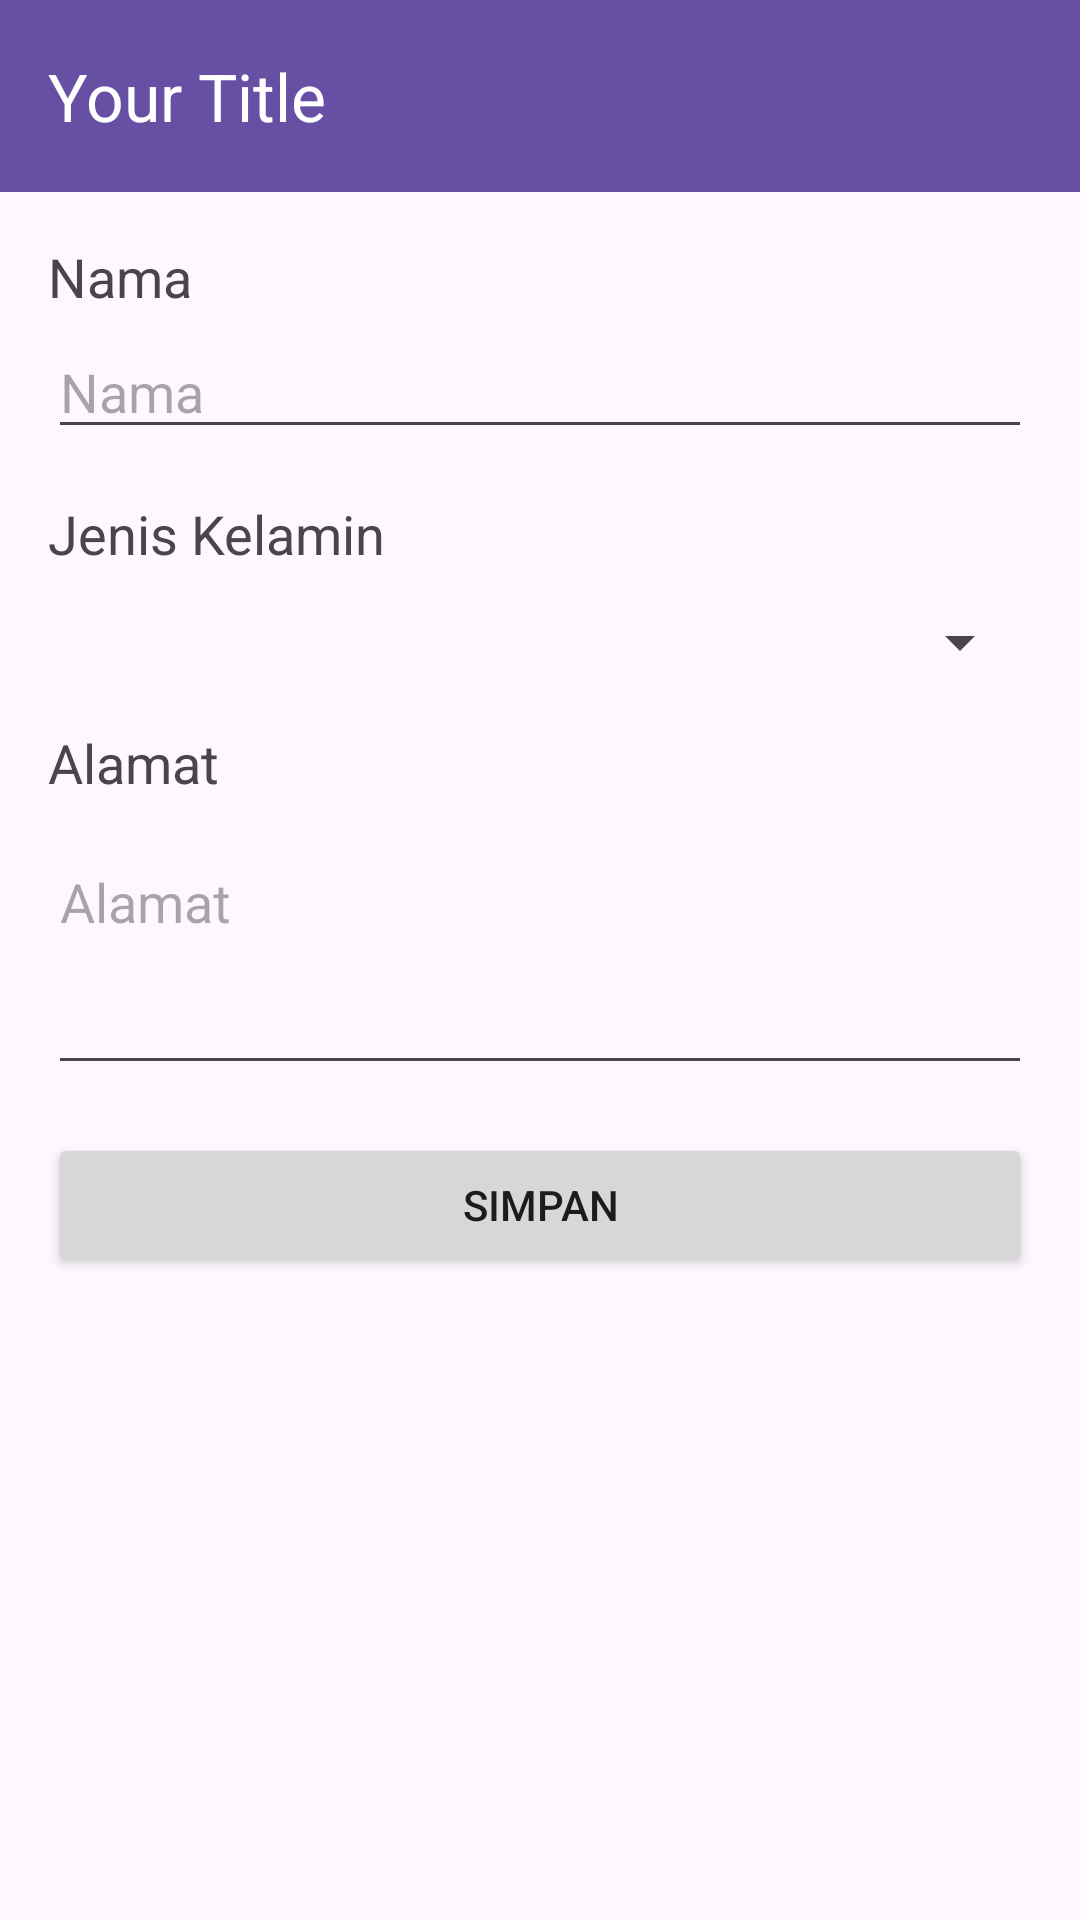

Produce the Android XML layout that renders to this screen, including the resource entries it uses.
<!-- AndroidManifest.xml: application theme Theme.CRUDMahasiswa -->
<!-- res/layout/activity_form.xml -->
<androidx.coordinatorlayout.widget.CoordinatorLayout xmlns:android="http://schemas.android.com/apk/res/android"
    xmlns:app="http://schemas.android.com/apk/res-auto"
    xmlns:tools="http://schemas.android.com/tools"
    android:layout_width="match_parent"
    android:layout_height="match_parent"
    tools:context=".FormActivity">

    <com.google.android.material.appbar.AppBarLayout
        android:layout_width="match_parent"
        android:layout_height="wrap_content"
        android:theme="@style/AppTheme.AppBarOverlay">

        <androidx.appcompat.widget.Toolbar
            android:id="@+id/toolbar"
            android:layout_width="match_parent"
            android:layout_height="?attr/actionBarSize"
            android:background="?attr/colorPrimary"
            app:title="Your Title"
            app:titleTextColor="@color/white"
            app:layout_scrollFlags="scroll|enterAlways" />

    </com.google.android.material.appbar.AppBarLayout>

    <androidx.core.widget.NestedScrollView
        android:layout_width="match_parent"
        android:layout_height="match_parent"
        app:layout_behavior="@string/appbar_scrolling_view_behavior">

        <FrameLayout
            android:layout_width="match_parent"
            android:layout_height="match_parent"> 

            <include layout="@layout/form_input" />

        </FrameLayout>

    </androidx.core.widget.NestedScrollView>

</androidx.coordinatorlayout.widget.CoordinatorLayout>
<!-- res/layout/form_input.xml (included above) -->
<?xml version="1.0" encoding="utf-8"?>
<LinearLayout xmlns:android="http://schemas.android.com/apk/res/android"
    xmlns:app="http://schemas.android.com/apk/res-auto"
    xmlns:tools="http://schemas.android.com/tools"
    android:layout_width="match_parent"
    android:layout_height="match_parent"
    android:orientation="vertical"
    android:padding="16dp"
    >

    <TextView
        android:layout_width="match_parent"
        android:layout_height="wrap_content"
        android:text="Nama"
        android:textAppearance="?android:attr/textAppearanceMedium"
        android:layout_marginBottom="4dp"
        />

    <EditText
        android:id="@+id/editTextName"
        android:layout_width="match_parent"
        android:layout_height="wrap_content"
        android:hint="Nama"
        />

    <TextView
        android:layout_width="match_parent"
        android:layout_height="wrap_content"
        android:text="Jenis Kelamin"
        android:textAppearance="?android:attr/textAppearanceMedium"
        android:layout_marginTop="16dp"
        android:layout_marginBottom="4dp"
        />

    <Spinner
        android:id="@+id/spinnerGender"
        android:layout_width="match_parent"
        android:layout_height="wrap_content"
        android:layout_marginTop="8dp"
        />

    <TextView
        android:layout_width="match_parent"
        android:layout_height="wrap_content"
        android:text="Alamat"
        android:textAppearance="?android:attr/textAppearanceMedium"
        android:layout_marginTop="16dp"
        android:layout_marginBottom="4dp"
        />

    <EditText
        android:id="@+id/editTextAddress"
        android:layout_width="match_parent"
        android:layout_height="wrap_content"
        android:hint="Alamat"
        android:layout_marginTop="8dp"
        android:minLines="3"
        android:gravity="top" />

    <Button
        android:id="@+id/buttonSave"
        android:layout_width="match_parent"
        android:layout_height="wrap_content"
        android:text="Simpan"
        android:layout_marginTop="16dp"
        />

    <Button
        android:id="@+id/buttonDelete"
        android:layout_width="match_parent"
        android:layout_height="wrap_content"
        android:backgroundTint="@color/red"
        android:text="Hapus"
        android:layout_marginTop="8dp"
        android:visibility="gone" />
</LinearLayout>
<!-- resources referenced by this layout -->
<resources>
  <color name="red">#D1001F</color>
  <color name="white">#FFFFFFFF</color>
  <style name="AppTheme.AppBarOverlay" parent="ThemeOverlay.Material3.Dark.ActionBar">
          <item name="android:textColorPrimary">@color/white</item>
      </style>
  <style name="Theme.CRUDMahasiswa" parent="Base.Theme.CRUDMahasiswa" />
  <style name="Base.Theme.CRUDMahasiswa" parent="Theme.Material3.DayNight.NoActionBar">
          
          
      </style>
</resources>
